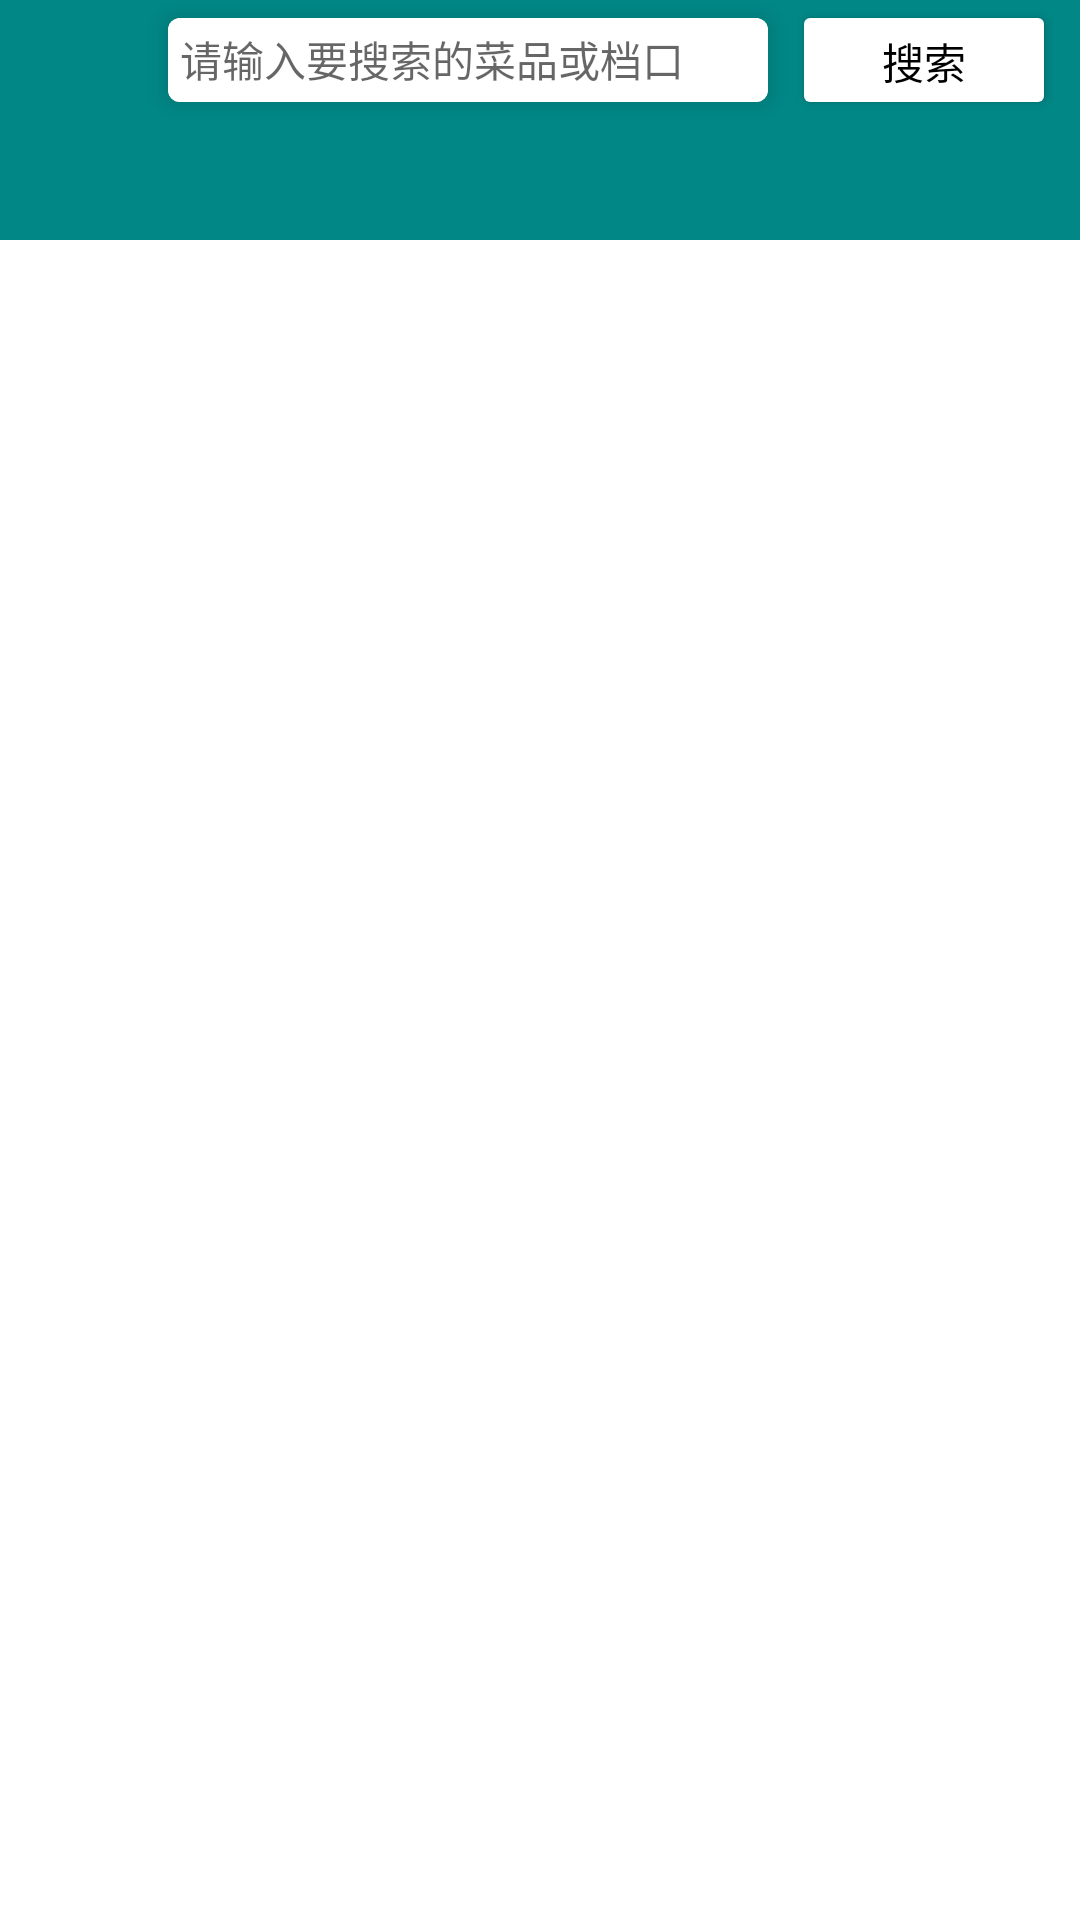

Here is an Android app screen rendered from its layout file. Give the layout XML and the strings, colors and styles it references.
<!-- AndroidManifest.xml: application theme Theme.CanteenAndroid -->
<!-- res/layout/activity_search.xml -->
<?xml version="1.0" encoding="utf-8"?>
<LinearLayout xmlns:android="http://schemas.android.com/apk/res/android"
    xmlns:app="http://schemas.android.com/apk/res-auto"
    android:layout_width="match_parent"
    android:layout_height="match_parent"
    android:orientation="vertical">

    <LinearLayout
        android:layout_width="match_parent"
        android:layout_height="wrap_content"
        android:background="@color/teal_700"
        android:orientation="vertical">

        <LinearLayout
            android:layout_width="match_parent"
            android:layout_height="40dp"
            android:gravity="center_vertical"
            android:orientation="horizontal">

            <ImageView
                android:id="@+id/back"
                android:layout_width="40dp"
                android:layout_height="40dp"
                android:layout_marginStart="12dp"
                android:padding="8dp"
                android:src="@drawable/ic_baseline_arrow_back_24"
                app:tint="@android:color/white" />

            <androidx.cardview.widget.CardView
                android:layout_width="0dp"
                android:layout_marginStart="4dp"
                android:layout_marginEnd="8dp"
                android:layout_marginTop="4dp"
                android:layout_marginBottom="4dp"
                android:layout_weight="1"
                android:layout_height="wrap_content"
                app:cardCornerRadius="4dp"
                app:cardElevation="4dp">

                <EditText
                    android:textSize="14sp"
                    android:padding="4dp"
                    android:id="@+id/value"
                    android:hint="请输入要搜索的菜品或档口"
                    android:layout_width="match_parent"
                    android:layout_height="28dp"
                    android:background="@android:color/white" />

            </androidx.cardview.widget.CardView>

            <Button
                android:id="@+id/search"
                android:layout_width="wrap_content"
                android:layout_height="wrap_content"
                android:layout_marginEnd="8dp"
                android:backgroundTint="@color/white"
                android:text="搜索"
                android:textColor="@android:color/black" />

        </LinearLayout>

        <com.google.android.material.tabs.TabLayout
            android:id="@+id/tab"
            android:layout_width="wrap_content"
            android:layout_height="32dp"
            android:layout_gravity="center"
            android:layout_marginBottom="8dp"
            android:background="@color/teal_700"
            app:tabIndicatorColor="@color/white"
            app:tabMode="auto"
            app:tabSelectedTextColor="@color/white"
            app:tabTextColor="#eeeeee" />

    </LinearLayout>

    <androidx.viewpager.widget.ViewPager
        android:id="@+id/pager"
        android:layout_width="match_parent"
        android:layout_height="match_parent" />

</LinearLayout>
<!-- resources referenced by this layout -->
<resources>
  <style name="Theme.CanteenAndroid" parent="Theme.MaterialComponents.DayNight.DarkActionBar">
          
  
          <item name="colorPrimary">@color/teal_700</item>
  
          <item name="colorPrimaryVariant">@color/teal_700</item>
          <item name="colorOnPrimary">@color/white</item>
          
  
          <item name="colorSecondary">@color/teal_700</item>
          <item name="colorSecondaryVariant">@color/teal_700</item>
          <item name="colorOnSecondary">@color/black</item>
          
          <item name="android:statusBarColor" tools:targetApi="l">?attr/colorPrimaryVariant</item>
          
      </style>
  <!-- not gathered from this repository: default colours our renderer supplied (Android Studio template values) -->
  <color name="teal_700">#FF018786</color>
  <color name="black">#FF000000</color>
  <color name="white">#FFFFFFFF</color>
</resources>
